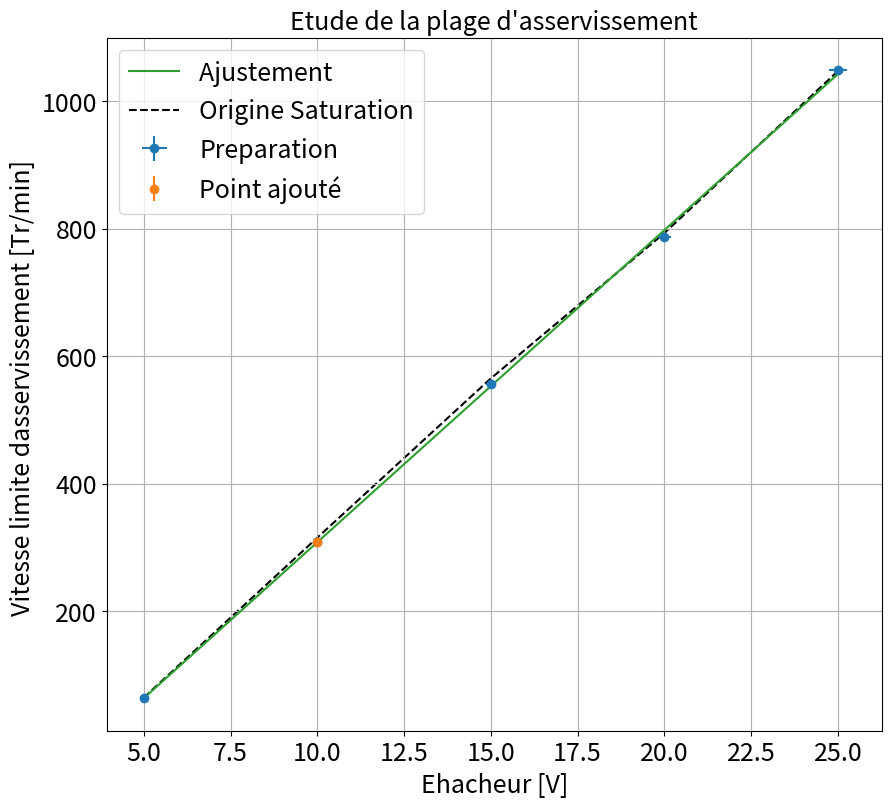

Here is the Python script that generated this plot:
"""
[redacted]

"""


import matplotlib.pyplot as plt
import numpy as np
from scipy.optimize import curve_fit
import os
def linear(x,a,b):
    return a*x+b


plt.close('all')


### Point en live



xlive=np.array([10])
xliverr=np.array([0.01])


ylive=np.array([1.85])*1000/6
yliverr=np.array([0.01])*1000/6



### Données

'''

BOUCLE OUVERTE:

On mesure tout d'abord le Gain du système
Pour cela on applique une tension DC, on regarde quand on vainc les frottements puis on mesure le rapport
entre la tension dynamo et la tension DC efficace

'''
Vfrot=2.1 # Attention!!!!!! SUR le moteur pas sur la consigne!
dVf=0.2
VDC=6.47 # Sur le moteur putain
Vutile=VDC-Vfrot
Vdynamo=1.4
G=Vdynamo/Vutile
print(G)


'''
BOUCLE FERMEE

On va appliquer une tension de consigne continue (DC) et on va regarder jusqu'à quand le moteur peut suivre, c'est à dire l'image de la vitesse de rotation à saturation en fonction de la tension mise sur le hacheur en entrée.

Pour avoir une courbe de comparaison (theorique), On regarde la tension envoyée sur le moteur (la tension qui sort du hacheur et qui va vers le moteur). Le hacheur va fournir alpha*E. Lorsque alpha=1, il ne peut plus augmenter et on devrait fournir Ehacheur. Simplement il existe deux pertes: l'une dans le Hacheur (de 1.8V) ce qui implique de prendre E moteur et une par frottement donc la tension max sur la dynamo est Satth=(EMoteur-Vfrot)*G



Cette manip permet de montrer qu'on a bien compris: La grandeur asservie est la tension image de la rotation. C'est donc la tension isue de la dynamo. Cette tension doit être la même de celle donnée en consigne, i.e celle délivrée par le GBF car le correcteur s'applique à que la différence soit nulle entre les deux grandeurs. En pratique, bien que l'entrée du hacheur indique [0,10V] il peut prendre 12V en entrée. Il existe donc une façon très rapide de voir quand le système sature, ce sera lorsquee cette tension atteint 12V. On peut donc mettre un multimètre en entrée de consigne=sortie de comparateur avec un T. On trace alors la vitesse limite à laquelle on peut asservir (image de la vitesse donc tension mesurée par la dynamo corrigée) en fonction de la tension d'alim.


Cette valeur peut être retrouvée théoriquement. La tension maximale utile que l'on peut obtenir est la tension fournie au moteur à saturation à laquelle on retranche les pertes et on vient multiplier par le gain moteur/dynamo.
'''


Ehacheur=np.array([5,10,15,20,25])
EMoteur=np.array([3.3,8,12.68,16.95,21.71])# C'est la valeur obtenue en saturation.
Sat=np.array([0.380,1.85,3.34,4.72,6.29])*1000/6 # C'est la valeur commune obtenue sur la consigne et en sortie de dynamo. A corriger si la dynamo est differente


Satth=(EMoteur-Vfrot)*G*1000/6


xdata=Ehacheur
ydata=Sat
### Incertitudes



xerrdata=0.01*Ehacheur
yerrdata=np.zeros(len(Sat))+0.01*1000/6


if len(xliverr) >0 :
    xerr=np.concatenate((xerrdata,xliverr))
    yerr=np.concatenate((yerrdata,yliverr))


if len(xliverr)== 0 :
    xerr=xerrdata
    yerr=yerrdata

### Données fit


debut=0
fin=len(xdata)+1

if len(xlive) >0 :
    xlive=np.array(xlive)
    ylive=np.array(ylive)
    xfit=np.concatenate((xdata[debut:fin],xlive))
    yfit=np.concatenate((ydata[debut:fin],ylive))


if len(xlive) == 0 :
    xfit=xdata[debut:fin]
    yfit=ydata[debut:fin]


### Noms axes et titre

ystr='Vitesse limite dasservissement [Tr/min] '
xstr='Ehacheur [V]'
titlestr="Etude de la plage d'asservissement"
ftsize=18

### Ajustement

def func(x,a,b):
    return a*x+b

popt, pcov = curve_fit(func, xfit, yfit,sigma=yerr[debut:fin],absolute_sigma=True)

### Récupération paramètres de fit

a,b=popt
ua,ub=np.sqrt(pcov[0,0]),np.sqrt(pcov[1,1])
print("y = ax  + b \na= " + str(a) + "\nb = " + str(b))
print("ua = " + str(ua) + "\nub = " + str(ub) )

### Tracé de la courbe


xth=np.linspace(np.min(xfit),np.max(xfit),10)
plt.figure(figsize=(10,9))

plt.errorbar(xdata,ydata,yerr=yerrdata,xerr=xerrdata,fmt='o', label='Preparation')
if len(xlive)>0:
    plt.errorbar(xlive,ylive,yerr=yliverr,fmt='o',label='Point ajouté')
plt.plot(xth,func(xth,*popt),label='Ajustement ')
plt.plot(xdata,Satth, color='k', marker='',markersize=13,linestyle='--', mfc='grey',label='Origine Saturation',zorder=1)
plt.title(titlestr,fontsize=ftsize)
plt.grid(True)
plt.xticks(fontsize=ftsize)
plt.yticks(fontsize=ftsize)
plt.legend(fontsize=ftsize)
plt.xlabel(xstr,fontsize=ftsize)
plt.ylabel(ystr,fontsize=ftsize)
plt.show()


## Analyses plus poussées en boucle fermée

'''

On peut alors mettre une charge en sortie pour montrer que le systeme est asservi.
Mettre un rheostat bleu A une resistance assez faible. Dans l'ideal mesurer le courant. Se mettre en mode ROll
Et voir que qu'en enlevant la charge (un interrupteur serait le bienvenu), la machine revient à sa consigne.

On peu

'''
